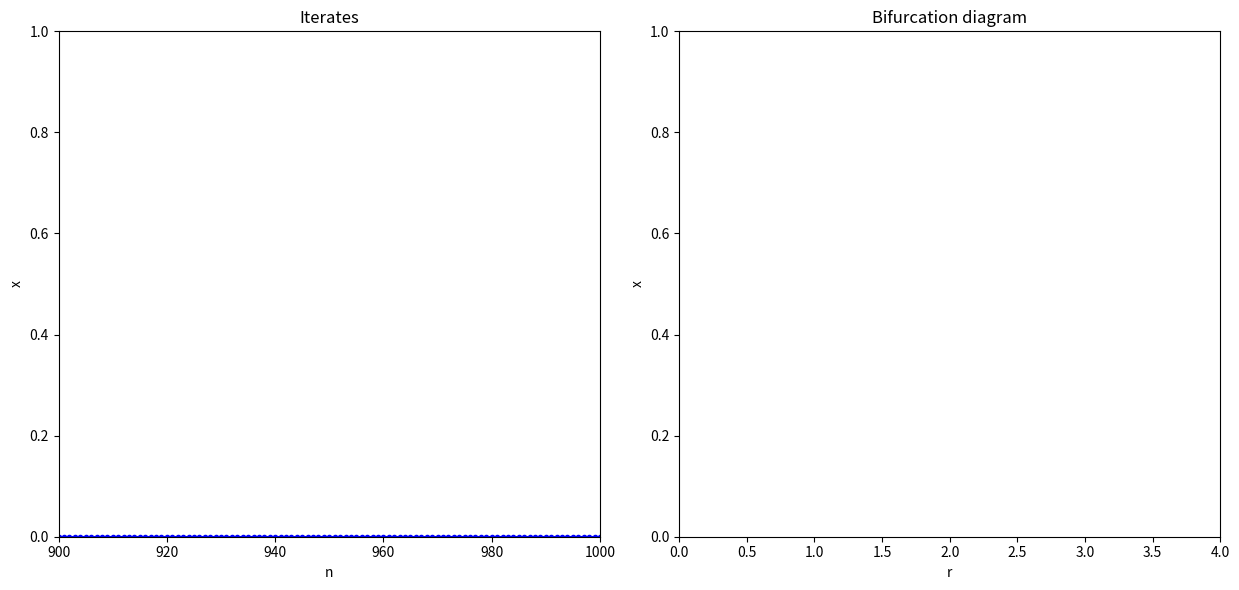

The matplotlib source for this figure:
from matplotlib.animation import FuncAnimation, PillowWriter
import matplotlib.pyplot as plt
import numpy as np

WIDTH = 1250
HEIGHT = 600

class AnimatePlot():
    def __init__(self, r_range=(0, 4), n_range=(900,1000)):
        self.fig, (self.ax, self.bif_ax) = plt.subplots(
            1,
            2,
            figsize=(WIDTH / 100, HEIGHT / 100),
            dpi=100,
            gridspec_kw={"width_ratios": [1, 1]},
        )
        self.startN = n_range[0]
        self.endN = n_range[1]
        self.n_vals = np.array([i for i in range(self.startN, self.endN+1)])
        self.x_vals = [0] * len(self.n_vals)
        self.x_init = 0.1
        
        self.start = r_range[0]
        self.end = r_range[1]
        # Accumulated points for the bifurcation diagram.
        # These are never cleared, so the right-hand plot gradually fills in.
        self.bif_r_vals = []
        self.bif_x_vals = []
        
    def generate_plot(self, frame):
        x = self.x_init
        [line_collection.remove() for line_collection in self.ax.collections]
        
        # Skip the transient behavior so that we only see the long-term dynamics.
        for i in range(1, self.startN):
            x = frame*x*(1 - x)
            
        # Compute the iterates that will be shown on the left-hand plot.
        for i in range(len(self.n_vals)):
            x = frame*x*(1 - x)
            self.x_vals[i]= x
                
        self.line.set_data(self.n_vals, self.x_vals)
        self.ax.set_title(f"r = {round(frame, 7)}", loc="left")
        
        # Draw horizontal guides on the iterate plot and simultaneously
        # add the corresponding (r, x) points to the bifurcation diagram.
        for x in self.x_vals:
            self.ax.hlines(x, self.startN, self.endN, color="red", alpha=0.35)
            self.bif_r_vals.append(frame)
            self.bif_x_vals.append(x)

        self.bif_points.set_data(self.bif_r_vals, self.bif_x_vals)

        return self.line, self.bif_points
            
    def render(self, x_init=0.1):
        self.x_init = x_init
        # Left plot: Iterates x_n versus n.
        self.line, = self.ax.plot(self.n_vals, self.x_vals, "bo-", markersize=3)
        # Right plot: Accumulated bifurcation points.
        self.bif_points, = self.bif_ax.plot([], [], "r.", markersize=1)
        self.ax.set_xlim(self.startN, self.endN)
        self.ax.set_ylim(0, 1)
        self.ax.set_xlabel("n")
        self.ax.set_ylabel("x")
        self.ax.set_title("Iterates")

        self.bif_ax.set_xlim(self.start, self.end)
        self.bif_ax.set_ylim(0, 1)
        self.bif_ax.set_xlabel("r")
        self.bif_ax.set_ylabel("x")
        self.bif_ax.set_title("Bifurcation diagram")

        self.fig.tight_layout()

        # Sweep through r-values from the requested start to end values.
        # Each frame updates the iterate plot and contributes points to
        # the bifurcation diagram.
        self.ani = FuncAnimation(
            self.fig,
            self.generate_plot,
            frames=np.linspace(self.start, self.end, 500),
            interval=50,
            blit=False,
            repeat=False,
        )
        plt.show(block=True)
        
def reanimate():
    plot = AnimatePlot(r_range=(0,4), n_range=(900, 1000))
    # In the render command, the first argument is x_init.
    # The default is 0.1.
    plot.render(x_init=0.1)

plot = reanimate()
